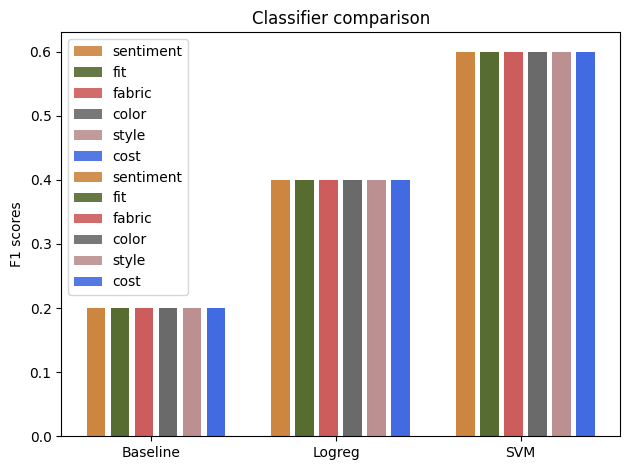

This chart was generated by the following Python code:
##Plots for Baseline 3 versions:

import matplotlib.pyplot as plt; plt.rcdefaults()
import numpy as np
import matplotlib.pyplot as plt
 
x = ('Baseline' , 'Baseline with\n normalization' , 'Baseline with\n normalization \nand smoothing')
x_pos = np.arange(len(x))
bar_width = 0.1
space = 0.03
opacity = 0.9

f1_sentiment = [0.2, 0.4, 0.6] 
f1_fit = [0.2, 0.4, 0.6]
f1_fabric = [0.2, 0.4, 0.6]
f1_color = [0.2, 0.4, 0.6]
f1_style =[0.2, 0.4, 0.6]
f1_cost = [0.2, 0.4, 0.6]

plt.bar(x_pos, f1_sentiment, bar_width, alpha = opacity, color = 'peru', label = 'sentiment')
plt.bar(x_pos + bar_width + space, f1_fit, bar_width, alpha = opacity, color = 'darkolivegreen', label = 'fit')
plt.bar(x_pos + 2*bar_width + 2*space, f1_fabric, bar_width, alpha = opacity, color = 'indianred', label = 'fabric')
plt.bar(x_pos + 3*bar_width + 3*space, f1_color, bar_width, alpha = opacity, color = 'dimgrey', label = 'color')
plt.bar(x_pos + 4*bar_width + 4*space, f1_style, bar_width,  alpha = opacity, color = 'rosybrown', label = 'style')
plt.bar(x_pos + 5*bar_width + 5*space, f1_cost, bar_width,  alpha = opacity, color = 'royalblue', label = 'cost')

plt.xticks(x_pos + 3*bar_width, x)
plt.ylabel('F1 scores')
plt.title('Classifier comparison')
plt.legend()

plt.tight_layout() 
plt.show()

##Plots for 3 Classifier approaches:
x1 = ('Baseline' , 'Logreg' , 'SVM')
x1_pos = np.arange(len(x1))
bar_width = 0.1
opacity = 0.9

f1_sentiment = [0.2, 0.4, 0.6] 
f1_fit = [0.2, 0.4, 0.6]
f1_fabric = [0.2, 0.4, 0.6]
f1_color = [0.2, 0.4, 0.6]
f1_style =[0.2, 0.4, 0.6]
f1_cost = [0.2, 0.4, 0.6]

plt.bar(x1_pos, f1_sentiment, bar_width, alpha = opacity, color = 'peru', label = 'sentiment')
plt.bar(x1_pos + bar_width + space, f1_fit, bar_width, alpha = opacity, color = 'darkolivegreen', label = 'fit')
plt.bar(x1_pos + 2*bar_width + 2*space, f1_fabric, bar_width, alpha = opacity, color = 'indianred', label = 'fabric')
plt.bar(x1_pos + 3*bar_width + 3*space, f1_color, bar_width, alpha = opacity, color = 'dimgrey', label = 'color')
plt.bar(x1_pos + 4*bar_width + 4*space, f1_style, bar_width,  alpha = opacity, color = 'rosybrown', label = 'style')
plt.bar(x1_pos + 5*bar_width + 5*space, f1_cost, bar_width,  alpha = opacity, color = 'royalblue', label = 'cost')


plt.xticks(x1_pos + 3*bar_width, x1)
plt.ylabel('F1 scores')
plt.title('Classifier comparison')
plt.legend()

plt.tight_layout() 
plt.show()
